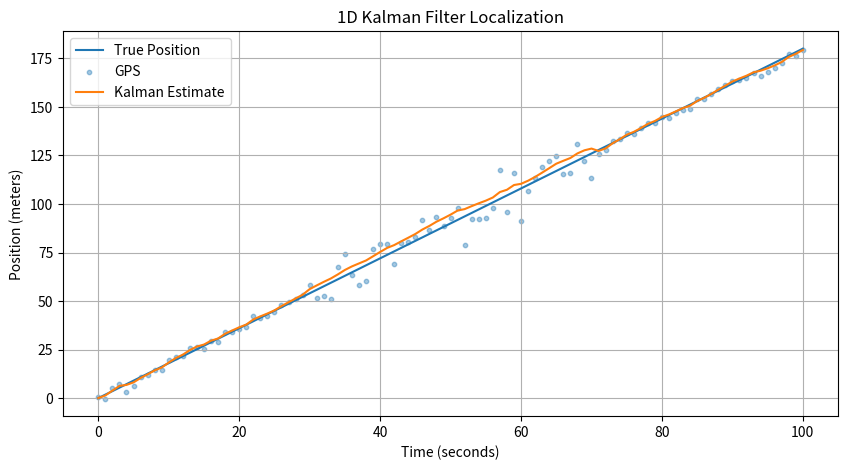
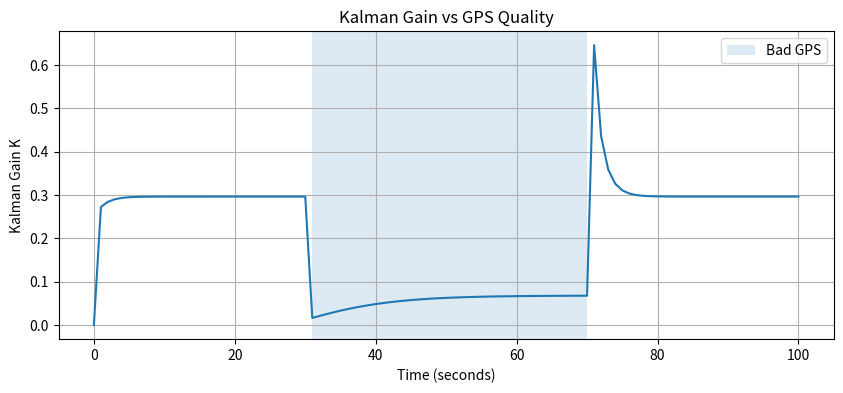

Python code for these plots, in order:
import numpy as np 
import matplotlib.pyplot as plt

time=np.arange(0,101,1)

true_velocity=1.8
estimated_velocity=2.0

true_position=true_velocity*time
rng=np.random.default_rng(42)
gps_position = np.zeros(len(time))

# Good GPS: 0-30 seconds
gps_position[:31] = (
    true_position[:31]
    + rng.normal(0, 2, 31)
)

# Bad GPS: 31-70 seconds
gps_position[31:71] = (
    true_position[31:71]
    + rng.normal(0, 10, 40)
)

# Good GPS again: 71-100 seconds
gps_position[71:] = (
    true_position[71:]
    + rng.normal(0, 2, 30)
)
kalman_position=np.zeros(len(time))
kalman_position[0]=0.0
P=1.0 #position variance

Q = 0.5
kalman_gain_history = np.zeros(len(time))

for i in range(1, len(time)):

    dt = time[i] - time[i - 1]

    # Predict position
    predicted_position = (
        kalman_position[i - 1]
        + estimated_velocity * dt
    )

    # Prediction uncertainty grows
    predicted_P = P + Q

    # GPS measurement uncertainty
    if 31 <= i <= 70:
        R = 100.0       # Bad GPS
    else:
        R = 4.0         # Good GPS

    # Kalman gain
    K = predicted_P / (predicted_P + R)
    kalman_gain_history[i] = K

    # Correct using GPS
    kalman_position[i] = (
        predicted_position
        + K * (gps_position[i] - predicted_position)
    )

    # Update uncertainty
    P = (1 - K) * predicted_P

plt.figure(figsize=(10, 5))

plt.plot(time, true_position, label="True Position")
plt.scatter(time, gps_position, s=10, alpha=0.4, label="GPS")
plt.plot(time, kalman_position, label="Kalman Estimate")

plt.xlabel("Time (seconds)")
plt.ylabel("Position (meters)")
plt.title("1D Kalman Filter Localization")
plt.legend()
plt.grid()
plt.show()

# Raw GPS error
gps_error = gps_position - true_position

# Kalman filter error
kalman_error = kalman_position - true_position

# Pure dead reckoning
dead_reckoning = estimated_velocity * time
dr_error = dead_reckoning - true_position

gps_rmse = np.sqrt(np.mean(gps_error**2))
kalman_rmse = np.sqrt(np.mean(kalman_error**2))
dr_rmse = np.sqrt(np.mean(dr_error**2))

print("GPS RMSE:", gps_rmse)
print("Dead Reckoning RMSE:", dr_rmse)
print("Kalman RMSE:", kalman_rmse)

plt.figure(figsize=(10, 4))

plt.plot(time, kalman_gain_history)

plt.axvspan(31, 70, alpha=0.15, label="Bad GPS")

plt.xlabel("Time (seconds)")
plt.ylabel("Kalman Gain K")
plt.title("Kalman Gain vs GPS Quality")
plt.legend()
plt.grid()

plt.show()
